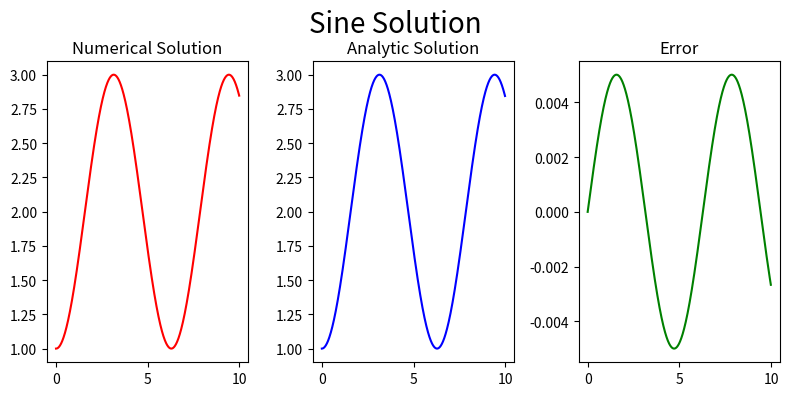

Reproduce this figure in Python.

# %%
import numpy as np
import math
import matplotlib.pyplot as plt

# %%
x_N = 10
dx  = 0.01
N   = int(x_N / dx)

# %%
x     = np.zeros(N)
n_sol = np.zeros(N)
a_sol = np.zeros(N)

# %%
x[0]     = 0
n_sol[0] = 1.0
a_sol[0] = 1.0

# %%
for i in range(1, N):
    x[i]     = x[i - 1] + dx
    n_sol[i] = n_sol[i - 1] + (dx * math.sin(x[i - 1]))
    a_sol[i] = 2.0 - math.cos(x[i])

# %%
fig = plt.figure(figsize = (8, 4))

ax  = fig.add_subplot(1, 3, 1)
plt.plot(x, n_sol, color = 'red')
plt.title('Numerical Solution')

ax  = fig.add_subplot(1, 3, 2)
plt.plot(x, a_sol, color = 'blue')
plt.title('Analytic Solution')

ax  = fig.add_subplot(1, 3, 3)
plt.plot(x, a_sol - n_sol, color = 'green')
plt.title('Error')

fig.suptitle('Sine Solution', fontsize = 20)
plt.tight_layout()
plt.subplots_adjust(top = 0.85)
